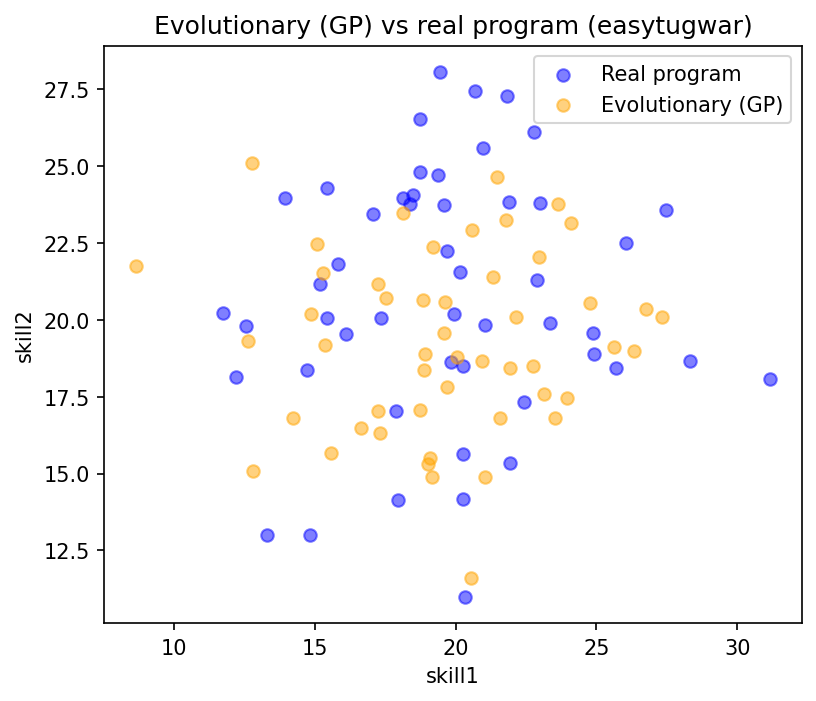

The table this chart was drawn from, first rows:
skill1, skill2
18.9, 18.89
19.58, 19.57
24.76, 20.54
21.47, 24.63
12.75, 25.09
17.25, 17.03
19.01, 15.31
21.78, 23.23
19.08, 15.5
18.74, 17.07
14.85, 20.18
14.23, 16.82
21.59, 16.81
17.33, 16.3
23.14, 17.59
23.65, 23.77
16.65, 16.46
22.97, 22.05
21.05, 14.89
18.84, 20.65
15.37, 19.18
20.54, 11.6
23.54, 16.81
19.7, 17.8
23.94, 17.46
20.92, 18.65
19.17, 14.87
12.61, 19.32
15.06, 22.45
26.32, 18.97
27.31, 20.08
17.52, 20.7
20.59, 22.92
21.34, 21.4
18.86, 18.35
26.76, 20.35
24.1, 23.14
15.29, 21.5
25.64, 19.11
21.93, 18.42
12.79, 15.09
15.56, 15.65
19.62, 20.59
18.13, 23.48
17.22, 21.16
22.74, 18.49
8.643, 21.75
22.15, 20.08
20.06, 18.8
19.19, 22.36
